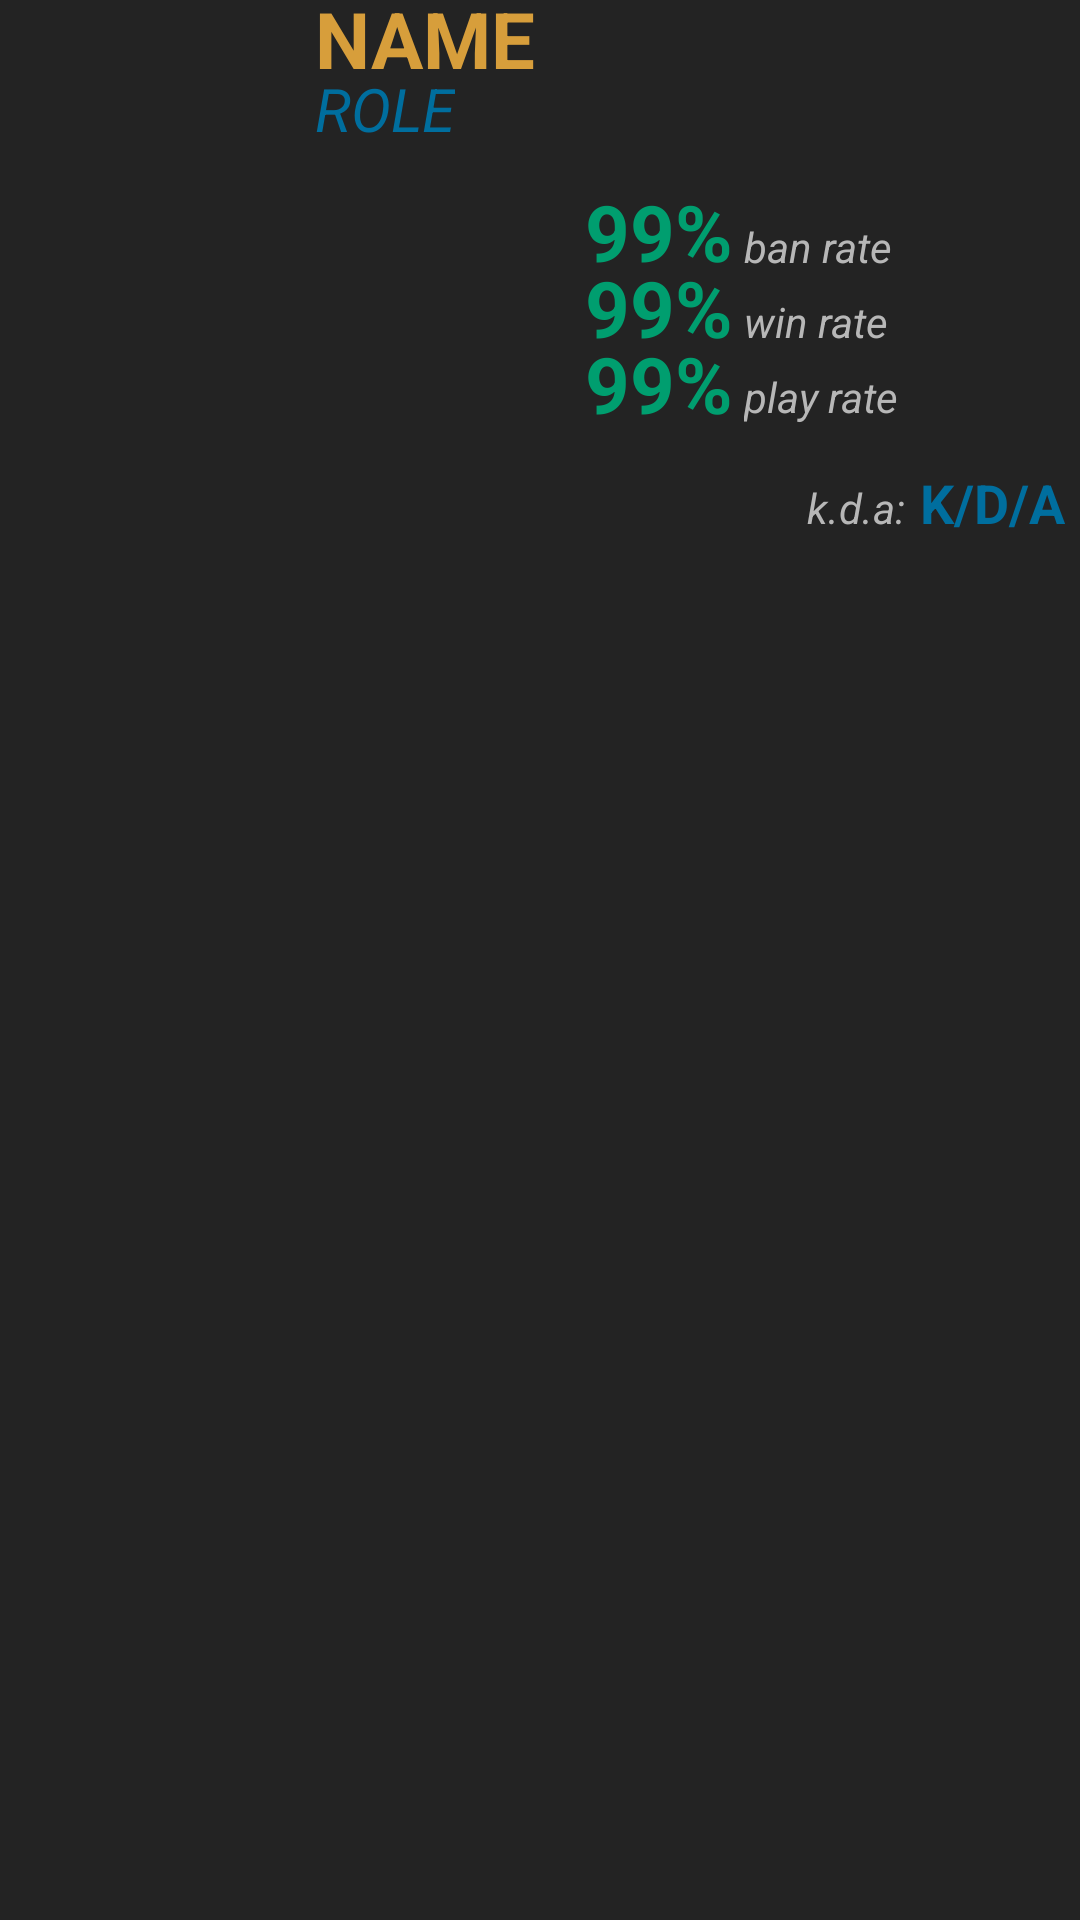

Write the Android layout XML for this screen, with the resource values it uses.
<!-- AndroidManifest.xml: application theme AppTheme -->
<!-- res/layout/ban_rates_item_list.xml -->
<?xml version="1.0" encoding="utf-8"?>
<RelativeLayout xmlns:android="http://schemas.android.com/apk/res/android"
    android:orientation="vertical" android:layout_width="match_parent"
    android:layout_height="match_parent"
    android:background="#232323">

    <LinearLayout
        android:orientation="horizontal"
        android:layout_width="wrap_content"
        android:layout_height="wrap_content"
        android:id="@+id/LinearLayout">

        <ImageView
            android:layout_width="100dp"
            android:layout_height="180dp"
            android:id="@+id/img_champion_fragbanrates"
            android:background="#232323" />

        <LinearLayout
            android:orientation="vertical"
            android:layout_width="match_parent"
            android:layout_height="match_parent"
            android:layout_marginLeft="5dp"
            android:id="@+id/LinearLayout2">

            <TextView
                android:layout_width="wrap_content"
                android:layout_height="wrap_content"
                android:text="@string/tv_champion_name_fragbanrates"
                android:id="@+id/tv_champion_name_fragbanrates"
                android:textAllCaps="true"
                android:textSize="26dp"
                android:textColor="#d79e3b"
                android:textStyle="bold"
                android:layout_marginTop="-5dp" />

            <TextView
                android:layout_width="wrap_content"
                android:layout_height="wrap_content"
                android:text="@string/tv_champion_role_fragbanrates"
                android:id="@+id/tv_champion_role_fragbanrates"
                android:textAllCaps="true"
                android:textSize="20dp"
                android:textColor="#006e9e"
                android:textStyle="italic"
                android:layout_marginTop="-8dp" />

            <LinearLayout
                android:orientation="vertical"
                android:layout_width="wrap_content"
                android:layout_height="wrap_content"
                android:layout_marginLeft="90dp"
                android:gravity="right"
                android:layout_marginTop="10dp"
                android:id="@+id/LinearLayout3">

                <TextView
                    android:layout_width="wrap_content"
                    android:layout_height="wrap_content"
                    android:text="@string/tv_champion_banrate_fragbanrates"
                    android:id="@+id/tv_champion_banrate_fragbanrates"
                    android:textColor="#009e6f"
                    android:textSize="26dp"
                    android:textStyle="bold"
                    android:gravity="right" />

                <TextView
                    android:layout_width="wrap_content"
                    android:layout_height="wrap_content"
                    android:text="@string/tv_champion_winrate_fragbanrates"
                    android:id="@+id/tv_champion_winrate_fragbanrates"
                    android:textColor="#009e6f"
                    android:textSize="26dp"
                    android:textStyle="bold"
                    android:layout_marginTop="-10dp"
                    android:gravity="right" />

                <TextView
                    android:layout_width="wrap_content"
                    android:layout_height="wrap_content"
                    android:text="@string/tv_champion_playrate_fragbanrates"
                    android:id="@+id/tv_champion_playrate_fragbanrates"
                    android:textColor="#009e6f"
                    android:textSize="26dp"
                    android:textStyle="bold"
                    android:layout_marginTop="-10dp"
                    android:gravity="right" />
            </LinearLayout>

            <LinearLayout
                android:orientation="vertical"
                android:layout_width="wrap_content"
                android:layout_height="wrap_content"
                android:layout_marginLeft="143dp"
                android:layout_marginTop="-73dp"
                android:id="@+id/LinearLayout4">

                <TextView
                    android:layout_width="wrap_content"
                    android:layout_height="wrap_content"
                    android:text="@string/tv_banrate_fragbanrates"
                    android:id="@+id/tv_banrate_fragbanrates"
                    android:textColor="#b7b7b7"
                    android:textSize="14dp"
                    android:textStyle="italic"
                    android:singleLine="true" />

                <TextView
                    android:layout_width="wrap_content"
                    android:layout_height="wrap_content"
                    android:text="@string/tv_winrate_fragbanrates"
                    android:id="@+id/tv_winrate_fragbanrates"
                    android:textColor="#b7b7b7"
                    android:textSize="14dp"
                    android:textStyle="italic"
                    android:layout_marginTop="6dp"
                    android:singleLine="true" />

                <TextView
                    android:layout_width="wrap_content"
                    android:layout_height="wrap_content"
                    android:text="@string/tv_playrate_fragbanrates"
                    android:id="@+id/tv_playrate_fragbanrates"
                    android:textColor="#b7b7b7"
                    android:textSize="14dp"
                    android:textStyle="italic"
                    android:layout_marginTop="6dp"
                    android:singleLine="true" />
            </LinearLayout>

        </LinearLayout>

    </LinearLayout>

    <LinearLayout
        android:orientation="horizontal"
        android:layout_width="wrap_content"
        android:layout_height="wrap_content"
        android:id="@+id/LinearLayout5"
        android:layout_alignBottom="@+id/LinearLayout"
        android:layout_alignParentRight="true"
        android:layout_alignParentEnd="true"
        android:layout_marginRight="5dp"
        android:layout_marginBottom="-5dp">

        <TextView
            android:layout_width="wrap_content"
            android:layout_height="wrap_content"
            android:text="@string/tv_kda_fragbanrates"
            android:id="@+id/tv_kda_fragbanrates"
            android:textSize="14dp"
            android:textColor="#b7b7b7"
            android:textStyle="italic"
            android:layout_marginRight="5dp"
            android:layout_marginBottom="5dp" />

        <TextView
            android:layout_width="wrap_content"
            android:layout_height="wrap_content"
            android:text="@string/tv_champion_kda_fragbanrates"
            android:id="@+id/tv_champion_kda_fragbanrates"
            android:textColor="#006e9e"
            android:textSize="18dp"
            android:textStyle="bold"
            android:layout_marginBottom="5dp" />
    </LinearLayout>

</RelativeLayout>
<!-- resources referenced by this layout -->
<resources>
  <string name="tv_banrate_fragbanrates">ban rate</string>
  <string name="tv_champion_banrate_fragbanrates">99%</string>
  <string name="tv_champion_kda_fragbanrates">K/D/A</string>
  <string name="tv_champion_name_fragbanrates">Name</string>
  <string name="tv_champion_playrate_fragbanrates">99%</string>
  <string name="tv_champion_role_fragbanrates">Role</string>
  <string name="tv_champion_winrate_fragbanrates">99%</string>
  <string name="tv_kda_fragbanrates">k.d.a:</string>
  
      //Counters Activity
  <string name="tv_playrate_fragbanrates">play rate</string>
  <string name="tv_winrate_fragbanrates">win rate</string>
  <style name="AppTheme" parent="Theme.AppCompat.Light.DarkActionBar">
          <item name="colorPrimary">#232323</item>
          <item name="colorPrimaryDark">#232323</item>
          <item name="colorAccent">#0079d6</item>
      </style>
</resources>
